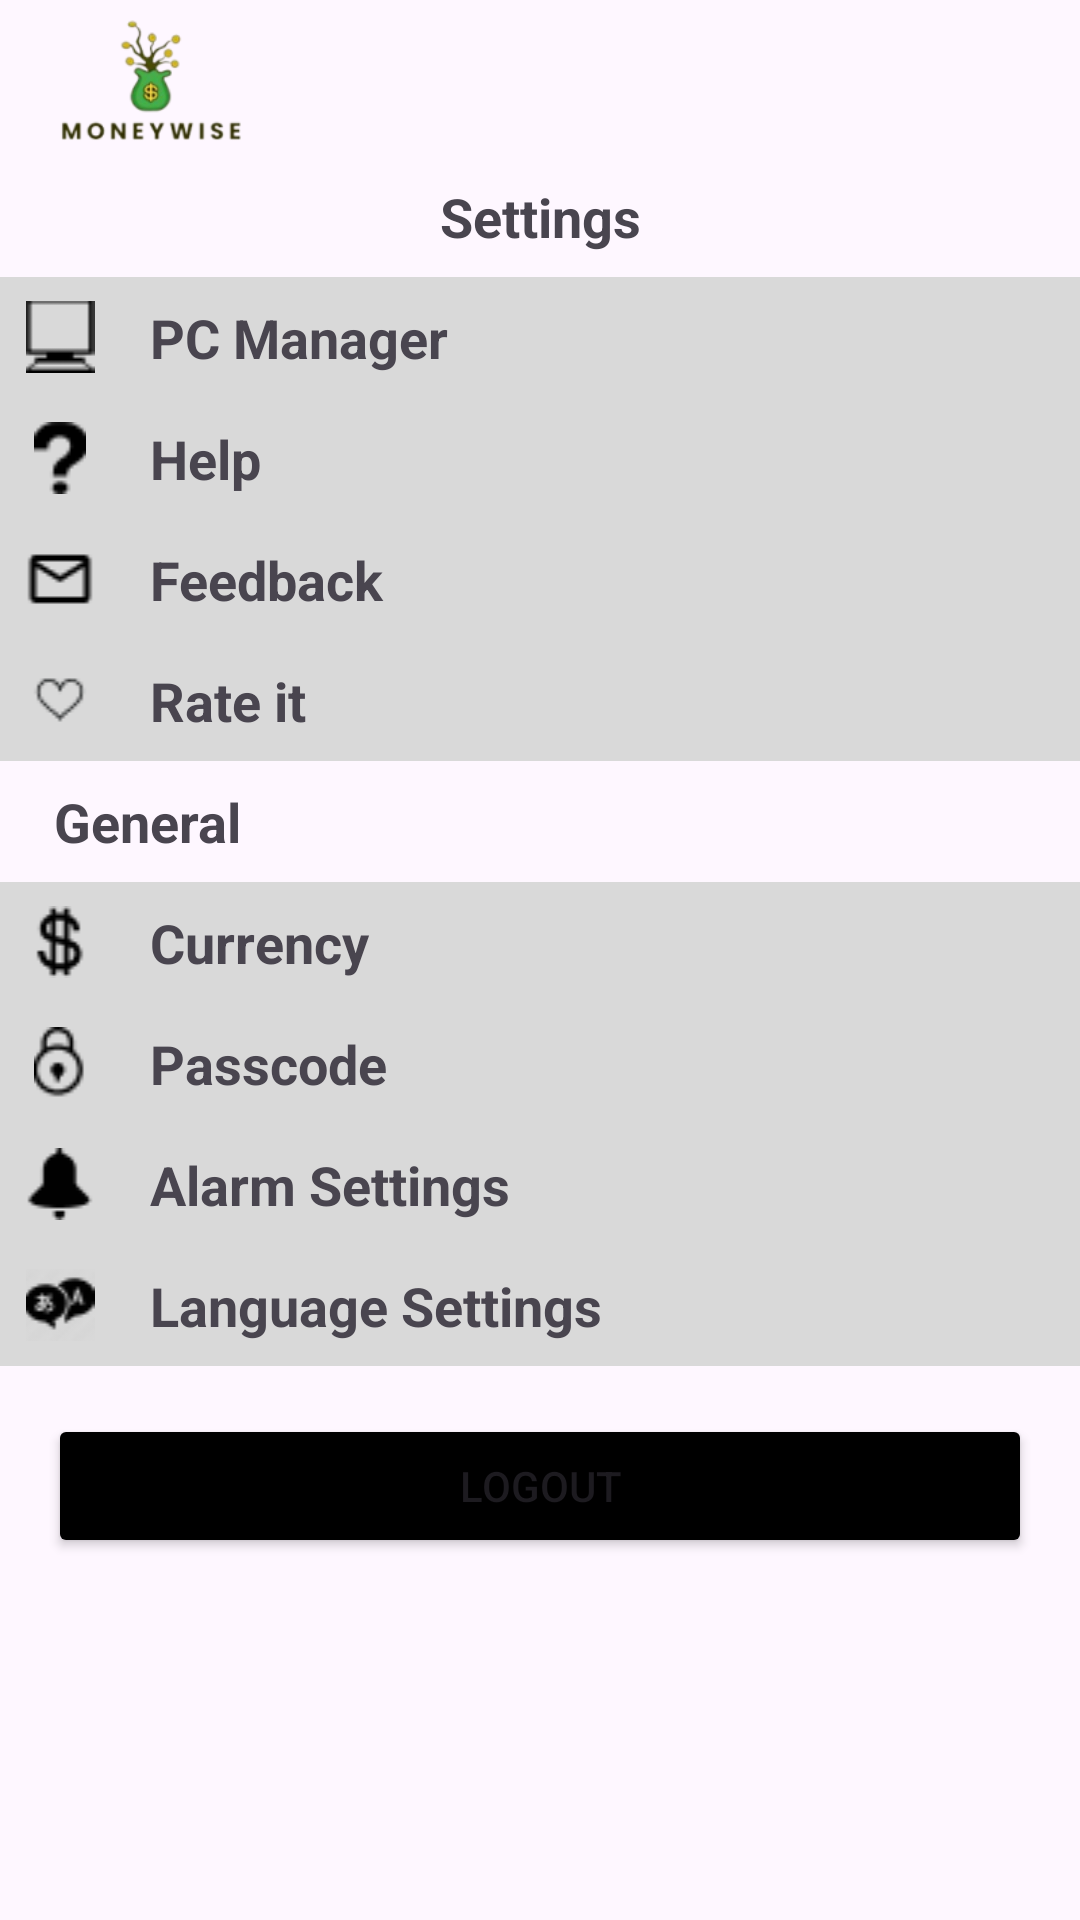

Write the Android layout XML for this screen, with the resource values it uses.
<!-- AndroidManifest.xml: application theme Theme.MoneyWise -->
<!-- res/layout/fragment_more.xml -->
<?xml version="1.0" encoding="utf-8"?>
<androidx.constraintlayout.widget.ConstraintLayout xmlns:android="http://schemas.android.com/apk/res/android"
    xmlns:app="http://schemas.android.com/apk/res-auto"
    xmlns:tools="http://schemas.android.com/tools"
    android:layout_width="match_parent"
    android:layout_height="match_parent"
    tools:context=".activity.more.MoreFragment">

    <ImageView
        android:id="@+id/imageView"
        android:layout_width="100dp"
        android:layout_height="60dp"
        android:contentDescription="money wise logo"
        android:src="@drawable/moneywise"
        app:layout_constraintStart_toStartOf="parent"
        app:layout_constraintTop_toTopOf="parent" />

    <TextView
        android:id="@+id/textView2"
        android:layout_width="wrap_content"
        android:layout_height="wrap_content"
        android:text="Settings"
        android:textSize="18sp"
        android:textStyle="bold"
        app:layout_constraintEnd_toEndOf="parent"
        app:layout_constraintStart_toStartOf="parent"
        app:layout_constraintTop_toBottomOf="@+id/imageView" />

    <LinearLayout
        android:id="@+id/linearLayout2"
        android:layout_width="match_parent"
        android:layout_height="wrap_content"
        android:background="@color/grey"
        android:orientation="vertical"
        android:layout_marginTop="8dp"
        app:layout_constraintEnd_toEndOf="parent"
        app:layout_constraintStart_toStartOf="parent"
        app:layout_constraintTop_toBottomOf="@+id/textView2">

        <LinearLayout
            android:layout_width="match_parent"
            android:layout_height="wrap_content"
            android:orientation="horizontal"
            android:padding="8dp">

            <ImageView
                android:layout_width="24dp"
                android:layout_height="24dp"
                android:contentDescription="pc manager"
                android:src="@drawable/pc_manager" />

            <TextView
                android:layout_width="match_parent"
                android:layout_height="wrap_content"
                android:layout_gravity="center"
                android:layout_marginStart="18dp"
                android:text="PC Manager"
                android:textSize="18sp"
                android:textStyle="bold" />
        </LinearLayout>

        <LinearLayout
            android:layout_width="match_parent"
            android:layout_height="wrap_content"
            android:orientation="horizontal"
            android:padding="8dp">

            <ImageView
                android:layout_width="24dp"
                android:layout_height="24dp"
                android:contentDescription="help"
                android:src="@drawable/help" />

            <TextView
                android:layout_width="match_parent"
                android:layout_height="wrap_content"
                android:layout_gravity="center"
                android:layout_marginStart="18dp"
                android:text="Help"
                android:textSize="18sp"
                android:textStyle="bold" />
        </LinearLayout>

        <LinearLayout
            android:layout_width="match_parent"
            android:layout_height="wrap_content"
            android:orientation="horizontal"
            android:padding="8dp">

            <ImageView
                android:layout_width="24dp"
                android:layout_height="24dp"
                android:contentDescription="feed back"
                android:src="@drawable/feedback" />

            <TextView
                android:layout_width="match_parent"
                android:layout_height="wrap_content"
                android:layout_gravity="center"
                android:layout_marginStart="18dp"
                android:text="Feedback"
                android:textSize="18sp"
                android:textStyle="bold" />
        </LinearLayout>

        <LinearLayout
            android:layout_width="match_parent"
            android:layout_height="wrap_content"
            android:orientation="horizontal"
            android:padding="8dp">

            <ImageView
                android:layout_width="24dp"
                android:layout_height="24dp"
                android:contentDescription="rate it"
                android:src="@drawable/rate" />

            <TextView
                android:layout_width="match_parent"
                android:layout_height="wrap_content"
                android:layout_gravity="center"
                android:layout_marginStart="18dp"
                android:text="Rate it"
                android:textSize="18sp"
                android:textStyle="bold" />
        </LinearLayout>
    </LinearLayout>

    <TextView
        android:id="@+id/textView3"
        android:layout_width="wrap_content"
        android:layout_height="wrap_content"
        android:text="General"
        android:textSize="18sp"
        android:layout_marginTop="8dp"
        android:textStyle="bold"
        android:layout_marginStart="18dp"
        app:layout_constraintStart_toStartOf="parent"
        app:layout_constraintBottom_toTopOf="@+id/linearLayout3"
        app:layout_constraintTop_toBottomOf="@+id/linearLayout2" />

    <LinearLayout
        android:id="@+id/linearLayout3"
        android:layout_width="match_parent"
        android:layout_height="wrap_content"
        android:orientation="vertical"
        android:layout_marginTop="8dp"
        android:background="@color/grey"
        app:layout_constraintEnd_toEndOf="parent"
        app:layout_constraintStart_toStartOf="parent"
        app:layout_constraintTop_toBottomOf="@+id/textView3">

        <LinearLayout
            android:layout_width="match_parent"
            android:layout_height="wrap_content"
            android:orientation="horizontal"
            android:padding="8dp">
            <ImageView
                android:layout_width="24dp"
                android:layout_height="24dp"
                android:src="@drawable/currency"
                android:contentDescription="currency" />
            <TextView
                android:layout_width="match_parent"
                android:layout_height="wrap_content"
                android:layout_gravity="center"
                android:layout_marginStart="18dp"
                android:textSize="18sp"
                android:textStyle="bold"
                android:text="Currency"/>
        </LinearLayout>

        <LinearLayout
            android:layout_width="match_parent"
            android:layout_height="wrap_content"
            android:orientation="horizontal"
            android:padding="8dp">
            <ImageView
                android:layout_width="24dp"
                android:layout_height="24dp"
                android:src="@drawable/passcode"
                android:contentDescription="passcode" />
            <TextView
                android:layout_width="match_parent"
                android:layout_height="wrap_content"
                android:layout_gravity="center"
                android:layout_marginStart="18dp"
                android:textSize="18sp"
                android:textStyle="bold"
                android:text="Passcode"/>
        </LinearLayout>
        <LinearLayout
            android:layout_width="match_parent"
            android:layout_height="wrap_content"
            android:orientation="horizontal"
            android:padding="8dp">
            <ImageView
                android:layout_width="24dp"
                android:layout_height="24dp"
                android:src="@drawable/alarm"
                android:contentDescription="alarm settings" />
            <TextView
                android:layout_width="match_parent"
                android:layout_height="wrap_content"
                android:layout_gravity="center"
                android:layout_marginStart="18dp"
                android:textSize="18sp"
                android:textStyle="bold"
                android:text="Alarm Settings"/>
        </LinearLayout>
        <LinearLayout
            android:layout_width="match_parent"
            android:layout_height="wrap_content"
            android:orientation="horizontal"
            android:padding="8dp">
            <ImageView
                android:layout_width="24dp"
                android:layout_height="24dp"
                android:src="@drawable/language"
                android:contentDescription="language settings" />
            <TextView
                android:layout_width="match_parent"
                android:layout_height="wrap_content"
                android:layout_gravity="center"
                android:layout_marginStart="18dp"
                android:textSize="18sp"
                android:textStyle="bold"
                android:text="Language Settings"/>
        </LinearLayout>
    </LinearLayout>

    <Button
        android:id="@+id/logoutBtn"
        android:layout_width="match_parent"
        android:layout_height="wrap_content"
        android:layout_margin="16dp"
        android:backgroundTint="@color/black"
        android:padding="12dp"
        android:text="Logout"
        app:layout_constraintEnd_toEndOf="parent"
        app:layout_constraintStart_toStartOf="parent"
        app:layout_constraintTop_toBottomOf="@+id/linearLayout3" />

</androidx.constraintlayout.widget.ConstraintLayout>
<!-- resources referenced by this layout -->
<resources>
  <color name="black">#FF000000</color>
  <color name="grey">#D9D9D9</color>
  <!-- drawable alarm: png bitmap (drawable, 361 bytes) -->
  <!-- drawable currency: png bitmap (drawable, 491 bytes) -->
  <!-- drawable feedback: png bitmap (drawable, 347 bytes) -->
  <!-- drawable help: png bitmap (drawable, 400 bytes) -->
  <!-- drawable language: png bitmap (drawable, 1094 bytes) -->
  <!-- drawable moneywise: png bitmap (drawable, 12262 bytes) -->
  <!-- drawable passcode: png bitmap (drawable, 481 bytes) -->
  <!-- drawable pc_manager: png bitmap (drawable, 420 bytes) -->
  <!-- drawable rate: png bitmap (drawable, 459 bytes) -->
  <style name="Theme.MoneyWise" parent="Base.Theme.MoneyWise" />
  <style name="Base.Theme.MoneyWise" parent="Theme.Material3.Light.NoActionBar">
          
          
          <item name="android:forceDarkAllowed" tools:targetApi="q">false</item>
      </style>
</resources>
